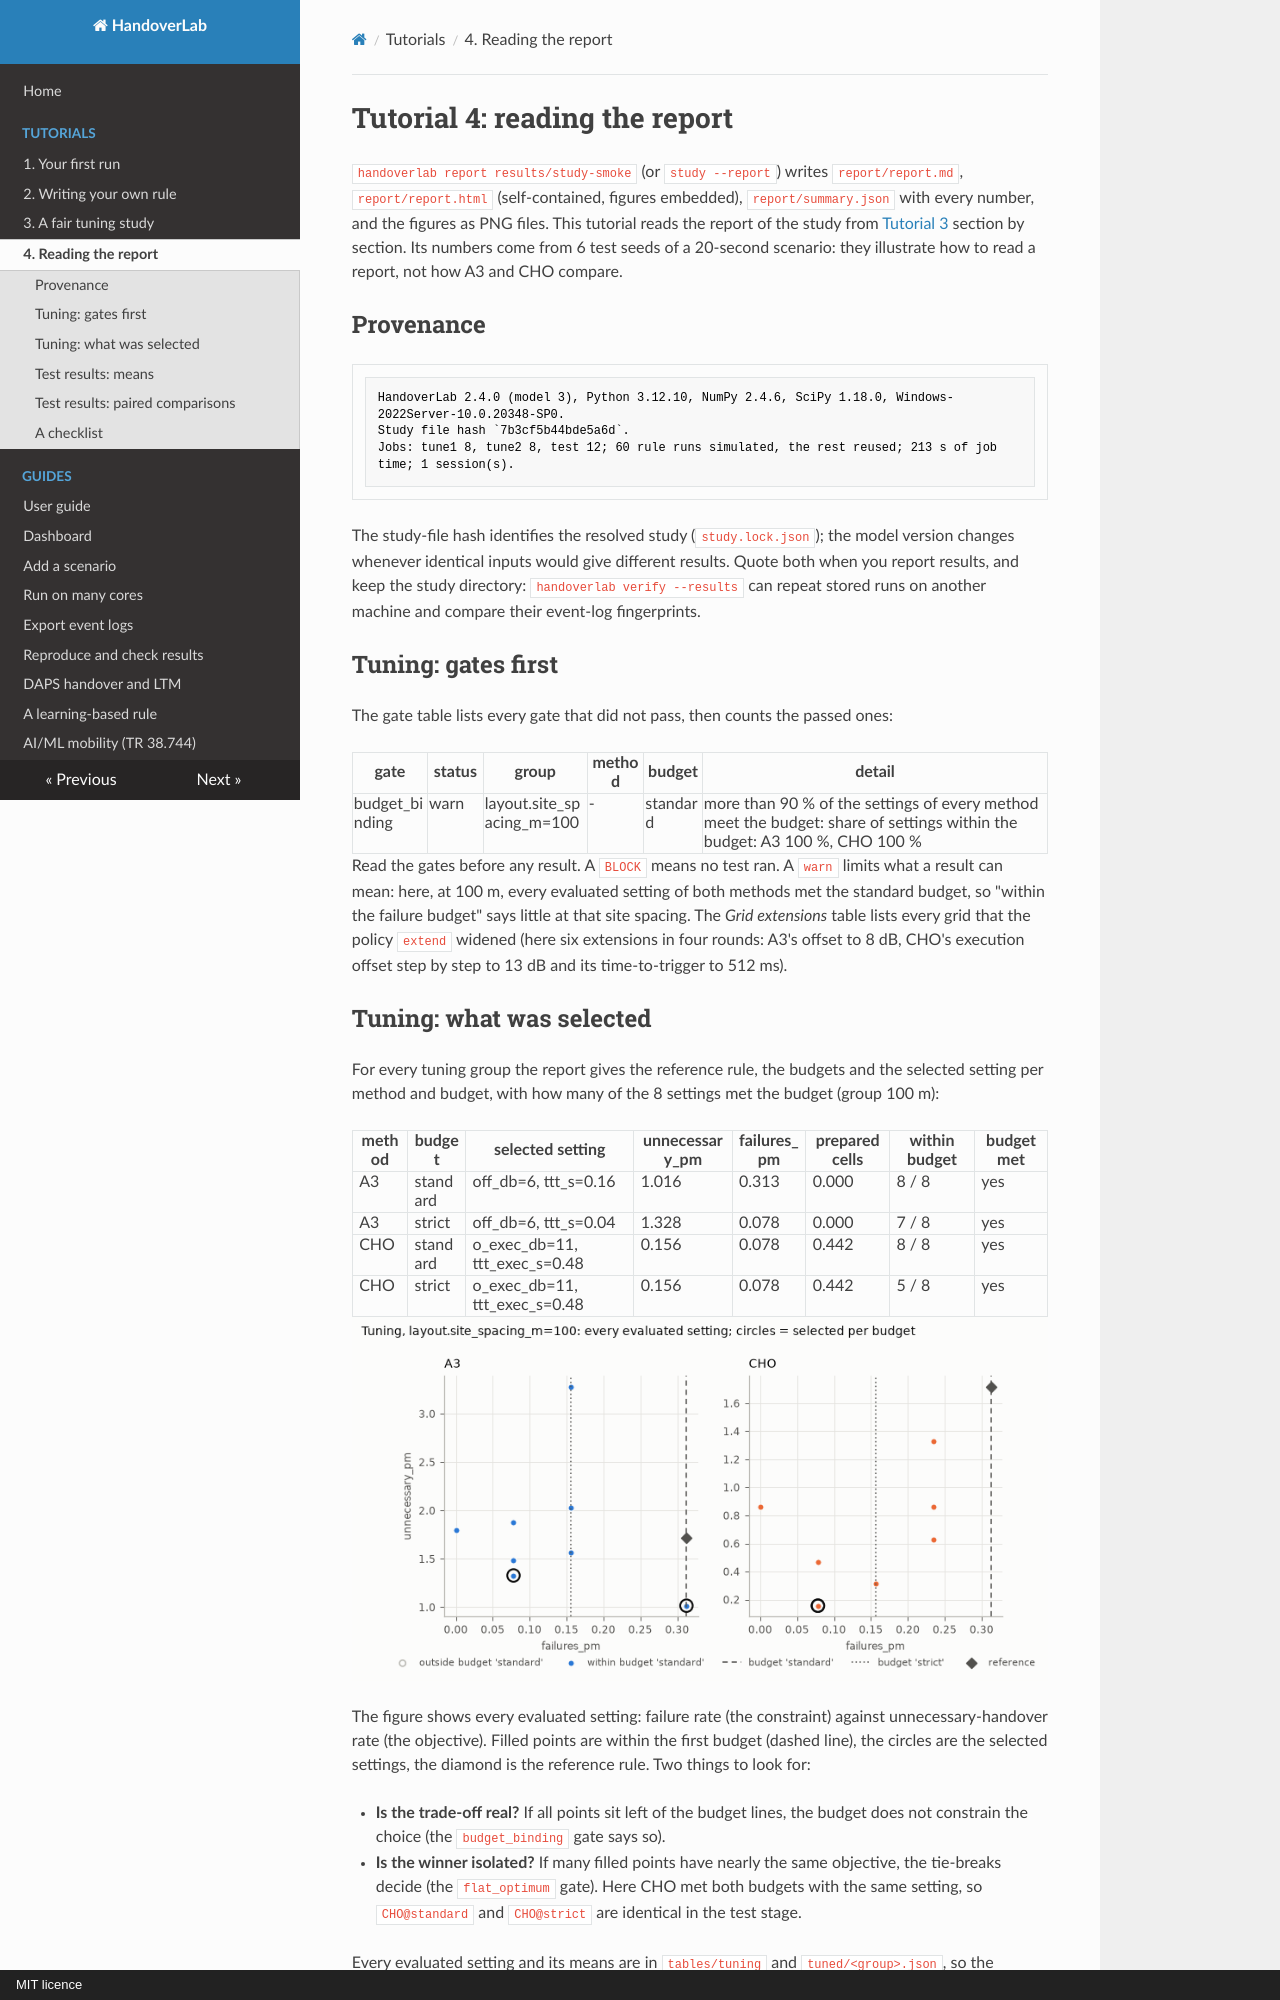

repository: mjs19971997/handoverlab · page: tutorials/reading-the-report/index.html · generator: mkdocs · copyright: MIT licence

# Tutorial 4: reading the report

`handoverlab report results/study-smoke` (or `study --report`) writes `report/report.md`,
`report/report.html` (self-contained, figures embedded), `report/summary.json` with every number,
and the figures as PNG files. This tutorial reads the report of the study from
[Tutorial 3](tuning-study.md) section by section. Its numbers come from 6 test seeds of a 20-second
scenario: they illustrate how to read a report, not how A3 and CHO compare.

## Provenance

```text
HandoverLab 2.4.0 (model 3), Python 3.12.10, NumPy 2.4.6, SciPy 1.18.0, Windows-2022Server-10.0.20348-SP0.
Study file hash `7b3cf5b44bde5a6d`.
Jobs: tune1 8, tune2 8, test 12; 60 rule runs simulated, the rest reused; 213 s of job time; 1 session(s).
```

The study-file hash identifies the resolved study (`study.lock.json`); the model version changes
whenever identical inputs would give different results. Quote both when you report results, and
keep the study directory: `handoverlab verify --results` can repeat stored runs on another machine
and compare their event-log fingerprints.

## Tuning: gates first

The gate table lists every gate that did not pass, then counts the passed ones:

| gate | status | group | method | budget | detail |
|---|---|---|---|---|---|
| budget_binding | warn | layout.site_spacing_m=100 | - | standard | more than 90 % of the settings of every method meet the budget: share of settings within the budget: A3 100 %, CHO 100 % |

Read the gates before any result. A `BLOCK` means no test ran. A `warn` limits what a result can
mean: here, at 100 m, every evaluated setting of both methods met the standard budget, so "within the
failure budget" says little at that site spacing. The *Grid extensions* table lists every grid that
the policy `extend` widened (here six extensions in four rounds: A3's offset to 8 dB, CHO's execution
offset step by step to 13 dB and its time-to-trigger to 512 ms).

## Tuning: what was selected

For every tuning group the report gives the reference rule, the budgets and the selected setting
per method and budget, with how many of the 8 settings met the budget (group 100 m):

| method | budget | selected setting | unnecessary_pm | failures_pm | prepared cells | within budget | budget met |
|---|---|---|---|---|---|---|---|
| A3 | standard | off_db=6, ttt_s=0.16 | 1.016 | 0.313 | 0.000 | 8 / 8 | yes |
| A3 | strict | off_db=6, ttt_s=0.04 | 1.328 | 0.078 | 0.000 | 7 / 8 | yes |
| CHO | standard | o_exec_db=11, ttt_exec_s=0.48 | 0.156 | 0.078 | 0.442 | 8 / 8 | yes |
| CHO | strict | o_exec_db=11, ttt_exec_s=0.48 | 0.156 | 0.078 | 0.442 | 5 / 8 | yes |

![Tuning figure](../images/report-tuning.png)

The figure shows every evaluated setting: failure rate (the constraint) against unnecessary-handover
rate (the objective). Filled points are within the first budget (dashed line), the circles are the
selected settings, the diamond is the reference rule. Two things to look for:

- **Is the trade-off real?** If all points sit left of the budget lines, the budget does not
  constrain the choice (the `budget_binding` gate says so).
- **Is the winner isolated?** If many filled points have nearly the same objective, the tie-breaks
  decide (the `flat_optimum` gate). Here CHO met both budgets with the same setting, so
  `CHO@standard` and `CHO@strict` are identical in the test stage.

Every evaluated setting and its means are in `tables/tuning` and `tuned/<group>.json`, so the
selection can be redone or checked.
